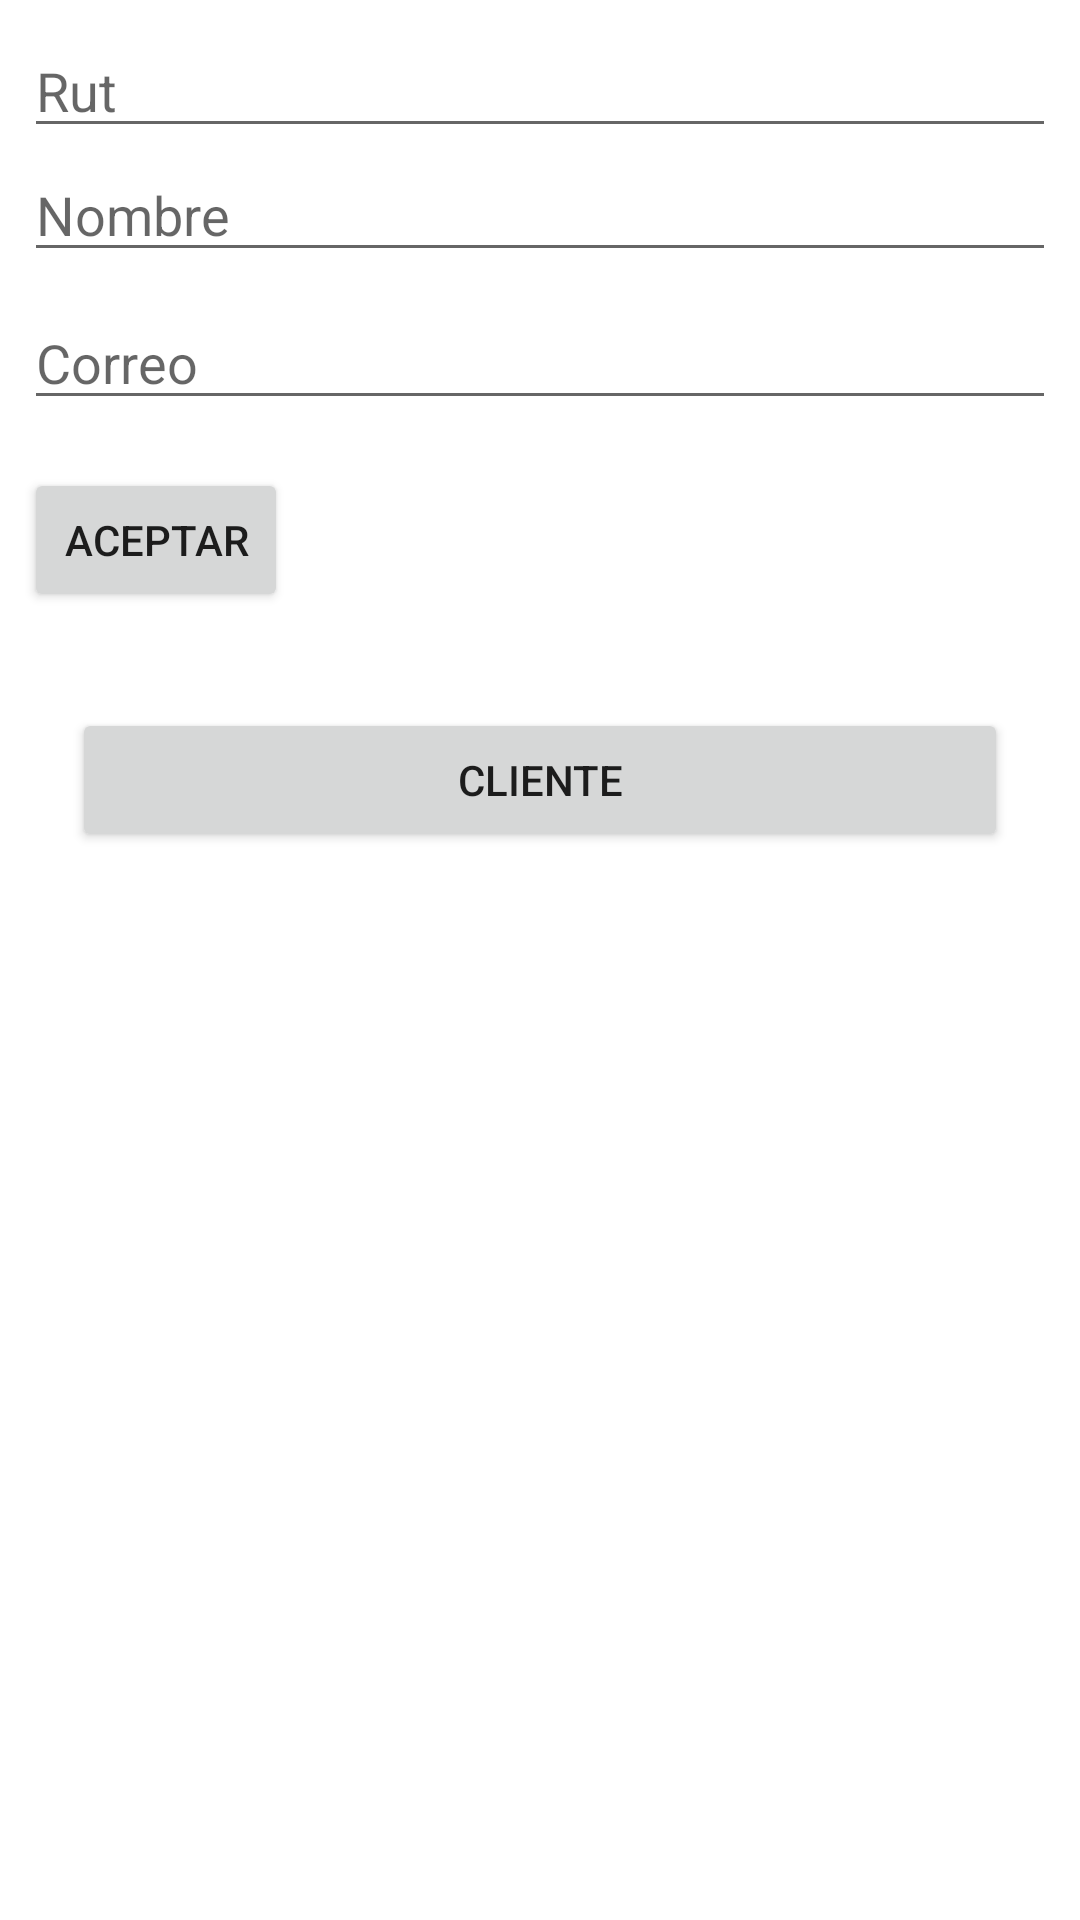

Write the Android layout XML for this screen, with the resource values it uses.
<!-- AndroidManifest.xml: application theme Theme.ArrayListProyecto -->
<!-- res/layout/activity_main.xml -->
<?xml version="1.0" encoding="utf-8"?>
<androidx.constraintlayout.widget.ConstraintLayout xmlns:android="http://schemas.android.com/apk/res/android"
    xmlns:app="http://schemas.android.com/apk/res-auto"
    xmlns:tools="http://schemas.android.com/tools"
    android:layout_width="match_parent"
    android:layout_height="match_parent"
    tools:context=".MainActivity">

    <Button
        android:id="@+id/btnAceptar"
        android:layout_width="wrap_content"
        android:layout_height="0dp"
        android:layout_marginStart="8dp"
        android:layout_marginTop="16dp"
        android:text="@string/btn_aceptar"
        app:layout_constraintStart_toStartOf="parent"
        app:layout_constraintTop_toBottomOf="@+id/etCorreo" />

    <EditText
        android:id="@+id/etNombre"
        android:layout_width="0dp"
        android:layout_height="wrap_content"
        android:layout_marginStart="8dp"
        android:layout_marginEnd="8dp"
        android:ems="10"
        android:hint="@string/hint_nombre"
        android:inputType="textPersonName"
        app:layout_constraintEnd_toEndOf="parent"
        app:layout_constraintHorizontal_bias="0.0"
        app:layout_constraintStart_toStartOf="parent"
        app:layout_constraintTop_toBottomOf="@+id/etRut" />

    <EditText
        android:id="@+id/etRut"
        android:layout_width="0dp"
        android:layout_height="wrap_content"
        android:layout_marginStart="8dp"
        android:layout_marginTop="8dp"
        android:layout_marginEnd="8dp"
        android:ems="10"
        android:hint="@string/hint_rut"
        android:inputType="textPersonName"
        app:layout_constraintEnd_toEndOf="parent"
        app:layout_constraintStart_toStartOf="parent"
        app:layout_constraintTop_toTopOf="parent" />

    <EditText
        android:id="@+id/etCorreo"
        android:layout_width="0dp"
        android:layout_height="wrap_content"
        android:layout_marginStart="8dp"
        android:layout_marginTop="8dp"
        android:layout_marginEnd="8dp"
        android:ems="10"
        android:hint="@string/hint_correo"
        android:inputType="textPersonName"
        app:layout_constraintEnd_toEndOf="parent"
        app:layout_constraintStart_toStartOf="parent"
        app:layout_constraintTop_toBottomOf="@+id/etNombre" />

    <Button
        android:id="@+id/btnCliente"
        android:layout_width="0dp"
        android:layout_height="wrap_content"
        android:layout_marginStart="24dp"
        android:layout_marginTop="32dp"
        android:layout_marginEnd="24dp"
        android:text="Cliente"
        app:layout_constraintEnd_toEndOf="parent"
        app:layout_constraintStart_toStartOf="parent"
        app:layout_constraintTop_toBottomOf="@+id/btnAceptar" />

</androidx.constraintlayout.widget.ConstraintLayout>
<!-- resources referenced by this layout -->
<resources>
  <string name="btn_aceptar">Aceptar</string>
  <string name="hint_correo">Correo</string>
  <string name="hint_nombre">Nombre</string>
  <string name="hint_rut">Rut</string>
  <style name="Theme.ArrayListProyecto" parent="Theme.MaterialComponents.DayNight.DarkActionBar">
          
          <item name="colorPrimary">@color/purple_500</item>
          <item name="colorPrimaryVariant">@color/purple_700</item>
          <item name="colorOnPrimary">@color/white</item>
          
          <item name="colorSecondary">@color/teal_200</item>
          <item name="colorSecondaryVariant">@color/teal_700</item>
          <item name="colorOnSecondary">@color/black</item>
          
          <item name="android:statusBarColor">?attr/colorPrimaryVariant</item>
          
      </style>
  <!-- not gathered from this repository: default colours our renderer supplied (Android Studio template values) -->
  <color name="purple_500">#FF6200EE</color>
  <color name="purple_700">#FF3700B3</color>
  <color name="teal_200">#FF03DAC5</color>
  <color name="teal_700">#FF018786</color>
  <color name="black">#FF000000</color>
  <color name="white">#FFFFFFFF</color>
</resources>
